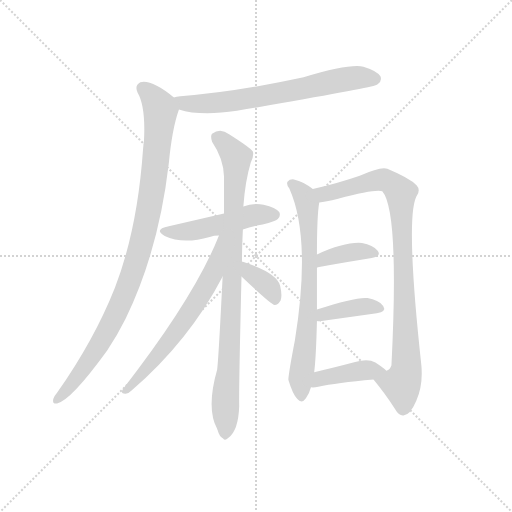
t = 0.00 s
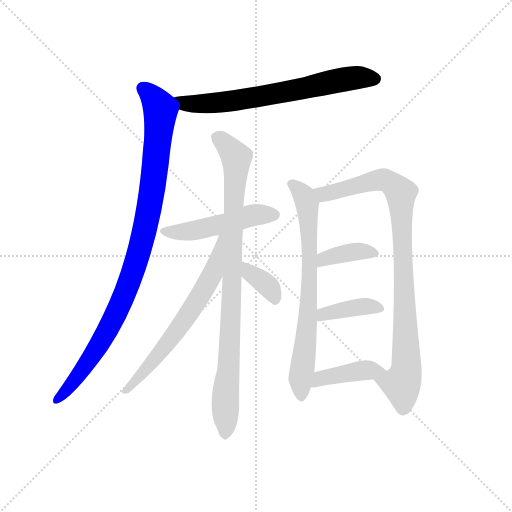
t = 1.78 s
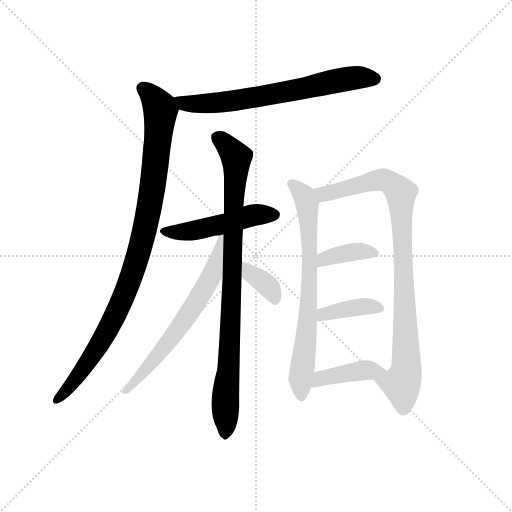
t = 3.56 s
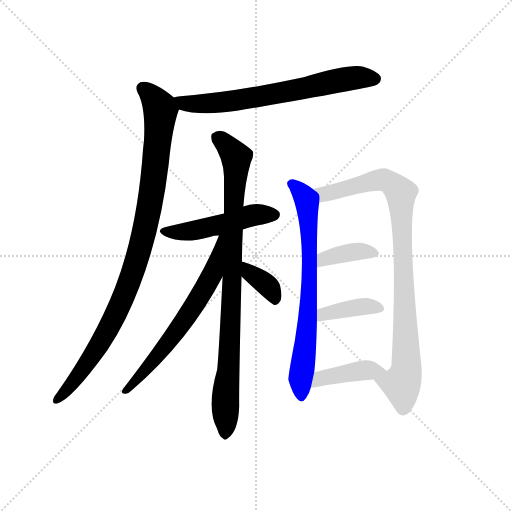
t = 5.34 s
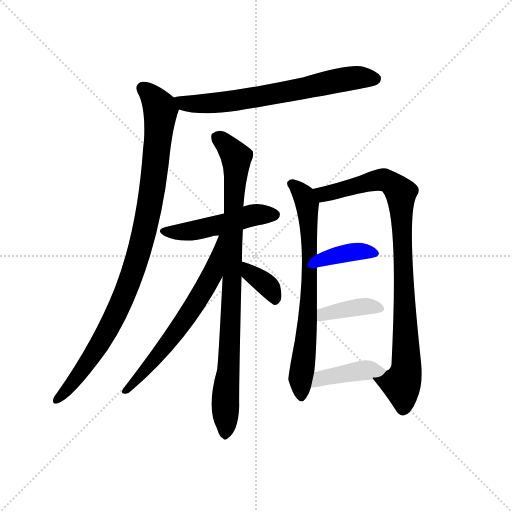
t = 7.11 s
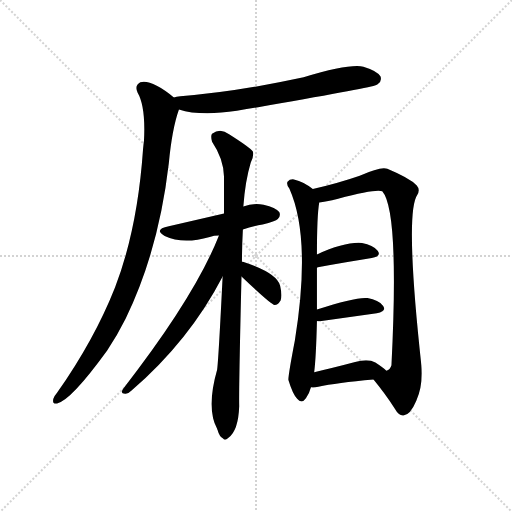
t = 8.89 s

The animated SVG that drew these frames (rendered in a browser with its animation timeline set to each time). Animation: 11 CSS @keyframes rules; one cycle of 8.89 s.

<svg version="1.1" viewBox="0 0 1024 1024" xmlns="http://www.w3.org/2000/svg">
  <g stroke="lightgray" stroke-dasharray="1,1" stroke-width="1" transform="scale(4, 4)">
    <line x1="0" y1="0" x2="256" y2="256"></line>
    <line x1="256" y1="0" x2="0" y2="256"></line>
    <line x1="128" y1="0" x2="128" y2="256"></line>
    <line x1="0" y1="128" x2="256" y2="128"></line>
  </g>
  <g transform="scale(0.92, -0.92) translate(60, -850)">
    <style type="text/css">
      
        @keyframes keyframes0 {
          from {
            stroke: blue;
            stroke-dashoffset: 692;
            stroke-width: 128;
          }
          69% {
            animation-timing-function: step-end;
            stroke: blue;
            stroke-dashoffset: 0;
            stroke-width: 128;
          }
          to {
            stroke: black;
            stroke-width: 1024;
          }
        }
        #make-me-a-hanzi-animation-0 {
          animation: keyframes0 0.8131510416666666s both;
          animation-delay: 0s;
          animation-timing-function: linear;
        }
      
        @keyframes keyframes1 {
          from {
            stroke: blue;
            stroke-dashoffset: 999;
            stroke-width: 128;
          }
          76% {
            animation-timing-function: step-end;
            stroke: blue;
            stroke-dashoffset: 0;
            stroke-width: 128;
          }
          to {
            stroke: black;
            stroke-width: 1024;
          }
        }
        #make-me-a-hanzi-animation-1 {
          animation: keyframes1 1.06298828125s both;
          animation-delay: 0.8131510416666666s;
          animation-timing-function: linear;
        }
      
        @keyframes keyframes2 {
          from {
            stroke: blue;
            stroke-dashoffset: 497;
            stroke-width: 128;
          }
          62% {
            animation-timing-function: step-end;
            stroke: blue;
            stroke-dashoffset: 0;
            stroke-width: 128;
          }
          to {
            stroke: black;
            stroke-width: 1024;
          }
        }
        #make-me-a-hanzi-animation-2 {
          animation: keyframes2 0.6544596354166666s both;
          animation-delay: 1.8761393229166665s;
          animation-timing-function: linear;
        }
      
        @keyframes keyframes3 {
          from {
            stroke: blue;
            stroke-dashoffset: 915;
            stroke-width: 128;
          }
          75% {
            animation-timing-function: step-end;
            stroke: blue;
            stroke-dashoffset: 0;
            stroke-width: 128;
          }
          to {
            stroke: black;
            stroke-width: 1024;
          }
        }
        #make-me-a-hanzi-animation-3 {
          animation: keyframes3 0.99462890625s both;
          animation-delay: 2.530598958333333s;
          animation-timing-function: linear;
        }
      
        @keyframes keyframes4 {
          from {
            stroke: blue;
            stroke-dashoffset: 650;
            stroke-width: 128;
          }
          68% {
            animation-timing-function: step-end;
            stroke: blue;
            stroke-dashoffset: 0;
            stroke-width: 128;
          }
          to {
            stroke: black;
            stroke-width: 1024;
          }
        }
        #make-me-a-hanzi-animation-4 {
          animation: keyframes4 0.7789713541666666s both;
          animation-delay: 3.525227864583333s;
          animation-timing-function: linear;
        }
      
        @keyframes keyframes5 {
          from {
            stroke: blue;
            stroke-dashoffset: 369;
            stroke-width: 128;
          }
          55% {
            animation-timing-function: step-end;
            stroke: blue;
            stroke-dashoffset: 0;
            stroke-width: 128;
          }
          to {
            stroke: black;
            stroke-width: 1024;
          }
        }
        #make-me-a-hanzi-animation-5 {
          animation: keyframes5 0.55029296875s both;
          animation-delay: 4.30419921875s;
          animation-timing-function: linear;
        }
      
        @keyframes keyframes6 {
          from {
            stroke: blue;
            stroke-dashoffset: 731;
            stroke-width: 128;
          }
          70% {
            animation-timing-function: step-end;
            stroke: blue;
            stroke-dashoffset: 0;
            stroke-width: 128;
          }
          to {
            stroke: black;
            stroke-width: 1024;
          }
        }
        #make-me-a-hanzi-animation-6 {
          animation: keyframes6 0.8448893229166666s both;
          animation-delay: 4.8544921875s;
          animation-timing-function: linear;
        }
      
        @keyframes keyframes7 {
          from {
            stroke: blue;
            stroke-dashoffset: 925;
            stroke-width: 128;
          }
          75% {
            animation-timing-function: step-end;
            stroke: blue;
            stroke-dashoffset: 0;
            stroke-width: 128;
          }
          to {
            stroke: black;
            stroke-width: 1024;
          }
        }
        #make-me-a-hanzi-animation-7 {
          animation: keyframes7 1.0027669270833333s both;
          animation-delay: 5.699381510416667s;
          animation-timing-function: linear;
        }
      
        @keyframes keyframes8 {
          from {
            stroke: blue;
            stroke-dashoffset: 379;
            stroke-width: 128;
          }
          55% {
            animation-timing-function: step-end;
            stroke: blue;
            stroke-dashoffset: 0;
            stroke-width: 128;
          }
          to {
            stroke: black;
            stroke-width: 1024;
          }
        }
        #make-me-a-hanzi-animation-8 {
          animation: keyframes8 0.5584309895833334s both;
          animation-delay: 6.7021484375s;
          animation-timing-function: linear;
        }
      
        @keyframes keyframes9 {
          from {
            stroke: blue;
            stroke-dashoffset: 391;
            stroke-width: 128;
          }
          56% {
            animation-timing-function: step-end;
            stroke: blue;
            stroke-dashoffset: 0;
            stroke-width: 128;
          }
          to {
            stroke: black;
            stroke-width: 1024;
          }
        }
        #make-me-a-hanzi-animation-9 {
          animation: keyframes9 0.5681966145833334s both;
          animation-delay: 7.260579427083333s;
          animation-timing-function: linear;
        }
      
        @keyframes keyframes10 {
          from {
            stroke: blue;
            stroke-dashoffset: 416;
            stroke-width: 128;
          }
          58% {
            animation-timing-function: step-end;
            stroke: blue;
            stroke-dashoffset: 0;
            stroke-width: 128;
          }
          to {
            stroke: black;
            stroke-width: 1024;
          }
        }
        #make-me-a-hanzi-animation-10 {
          animation: keyframes10 0.5885416666666666s both;
          animation-delay: 7.828776041666666s;
          animation-timing-function: linear;
        }
      
    </style>
    
      <path d="M 329 612 Q 375 597 455 609 Q 734 657 755 664 Q 758 665 761 667 Q 771 674 767 684 Q 760 696 730 705 Q 700 712 600 682 Q 447 649 332 641 Q 323 640 318 638 C 289 632 300 620 329 612 Z" fill="lightgray"></path>
    
      <path d="M 318 638 Q 269 678 245 671 Q 232 664 239 649 Q 257 618 253 544 Q 252 537 251 526 Q 239 352 190 225 Q 145 111 64 -4 Q 58 -11 56 -17 Q 53 -29 64 -27 Q 94 -21 173 88 Q 194 119 213 157 Q 285 305 307 495 Q 314 570 329 612 C 333 626 333 626 318 638 Z" fill="lightgray"></path>
    
      <path d="M 468 351 Q 487 358 511 362 Q 539 369 544 374 Q 551 381 547 389 Q 540 399 513 405 Q 489 409 469 401 L 427 386 L 307 358 Q 273 351 298 337 Q 338 318 396 335 Q 405 338 416 338 L 468 351 Z" fill="lightgray"></path>
    
      <path d="M 466 281 Q 466 315 468 351 L 469 401 Q 473 456 485 496 Q 492 509 490 520 Q 484 529 438 558 Q 419 573 401 559 Q 397 555 401 542 Q 426 505 427 466 L 427 386 L 424 249 Q 415 68 412 46 Q 388 -38 412 -82 Q 412 -83 413 -85 Q 417 -100 425 -103 Q 429 -109 436 -102 Q 458 -87 460 -33 Q 459 0 465 249 L 466 281 Z" fill="lightgray"></path>
    
      <path d="M 416 338 Q 364 206 207 4 Q 201 -6 212 -6 Q 218 -7 226 1 Q 352 110 424 249 C 484 362 427 366 416 338 Z" fill="lightgray"></path>
    
      <path d="M 465 249 Q 529 188 537 187 Q 544 187 550 197 Q 554 207 549 229 Q 542 257 468 281 L 466 281 C 436 286 443 270 465 249 Z" fill="lightgray"></path>
    
      <path d="M 620 439 Q 601 455 579 460 Q 570 461 565 455 Q 562 449 569 440 Q 617 332 581 110 Q 566 32 567 24 Q 576 -6 586 -17 Q 596 -29 605 -16 Q 612 -7 616 8 L 623 41 Q 627 71 629 152 L 629 177 L 629 268 L 629 297 Q 629 382 634 410 C 636 427 636 427 620 439 Z" fill="lightgray"></path>
    
      <path d="M 752 25 Q 779 -8 798 -38 Q 807 -54 817 -53 Q 832 -52 845 -21 Q 860 13 856 56 Q 820 387 847 426 Q 854 438 846 447 Q 830 463 782 483 Q 769 489 722 468 Q 679 453 620 439 C 591 432 604 405 634 410 Q 647 411 675 418 Q 759 440 771 434 Q 808 392 791 56 Q 788 46 780 44 C 763 19 744 36 752 25 Z" fill="lightgray"></path>
    
      <path d="M 629 268 Q 629 269 631 269 Q 698 281 748 289 Q 770 293 761 305 Q 751 318 727 322 Q 690 325 629 297 C 602 285 601 259 629 268 Z" fill="lightgray"></path>
    
      <path d="M 629 152 Q 633 151 639 152 L 759 169 Q 781 173 773 185 Q 763 198 739 202 Q 714 205 629 177 C 600 168 599 155 629 152 Z" fill="lightgray"></path>
    
      <path d="M 616 8 Q 622 7 632 9 Q 671 18 752 25 C 782 28 797 29 780 44 Q 773 51 756 62 Q 740 71 712 63 Q 663 50 623 41 C 594 34 586 10 616 8 Z" fill="lightgray"></path>
    
    
      <clipPath id="make-me-a-hanzi-clip-0">
        <path d="M 329 612 Q 375 597 455 609 Q 734 657 755 664 Q 758 665 761 667 Q 771 674 767 684 Q 760 696 730 705 Q 700 712 600 682 Q 447 649 332 641 Q 323 640 318 638 C 289 632 300 620 329 612 Z"></path>
      </clipPath>
      <path clip-path="url(#make-me-a-hanzi-clip-0)" d="M 326 634 L 351 624 L 407 625 L 517 641 L 698 679 L 755 679" fill="none" id="make-me-a-hanzi-animation-0" stroke-dasharray="564 1128" stroke-linecap="round"></path>
    
      <clipPath id="make-me-a-hanzi-clip-1">
        <path d="M 318 638 Q 269 678 245 671 Q 232 664 239 649 Q 257 618 253 544 Q 252 537 251 526 Q 239 352 190 225 Q 145 111 64 -4 Q 58 -11 56 -17 Q 53 -29 64 -27 Q 94 -21 173 88 Q 194 119 213 157 Q 285 305 307 495 Q 314 570 329 612 C 333 626 333 626 318 638 Z"></path>
      </clipPath>
      <path clip-path="url(#make-me-a-hanzi-clip-1)" d="M 251 658 L 270 641 L 289 605 L 274 456 L 242 300 L 213 214 L 167 119 L 124 51 L 65 -18" fill="none" id="make-me-a-hanzi-animation-1" stroke-dasharray="871 1742" stroke-linecap="round"></path>
    
      <clipPath id="make-me-a-hanzi-clip-2">
        <path d="M 468 351 Q 487 358 511 362 Q 539 369 544 374 Q 551 381 547 389 Q 540 399 513 405 Q 489 409 469 401 L 427 386 L 307 358 Q 273 351 298 337 Q 338 318 396 335 Q 405 338 416 338 L 468 351 Z"></path>
      </clipPath>
      <path clip-path="url(#make-me-a-hanzi-clip-2)" d="M 300 349 L 343 346 L 492 383 L 536 383" fill="none" id="make-me-a-hanzi-animation-2" stroke-dasharray="369 738" stroke-linecap="round"></path>
    
      <clipPath id="make-me-a-hanzi-clip-3">
        <path d="M 466 281 Q 466 315 468 351 L 469 401 Q 473 456 485 496 Q 492 509 490 520 Q 484 529 438 558 Q 419 573 401 559 Q 397 555 401 542 Q 426 505 427 466 L 427 386 L 424 249 Q 415 68 412 46 Q 388 -38 412 -82 Q 412 -83 413 -85 Q 417 -100 425 -103 Q 429 -109 436 -102 Q 458 -87 460 -33 Q 459 0 465 249 L 466 281 Z"></path>
      </clipPath>
      <path clip-path="url(#make-me-a-hanzi-clip-3)" d="M 412 552 L 446 519 L 454 498 L 429 -91" fill="none" id="make-me-a-hanzi-animation-3" stroke-dasharray="787 1574" stroke-linecap="round"></path>
    
      <clipPath id="make-me-a-hanzi-clip-4">
        <path d="M 416 338 Q 364 206 207 4 Q 201 -6 212 -6 Q 218 -7 226 1 Q 352 110 424 249 C 484 362 427 366 416 338 Z"></path>
      </clipPath>
      <path clip-path="url(#make-me-a-hanzi-clip-4)" d="M 423 333 L 403 257 L 371 199 L 300 98 L 217 3" fill="none" id="make-me-a-hanzi-animation-4" stroke-dasharray="522 1044" stroke-linecap="round"></path>
    
      <clipPath id="make-me-a-hanzi-clip-5">
        <path d="M 465 249 Q 529 188 537 187 Q 544 187 550 197 Q 554 207 549 229 Q 542 257 468 281 L 466 281 C 436 286 443 270 465 249 Z"></path>
      </clipPath>
      <path clip-path="url(#make-me-a-hanzi-clip-5)" d="M 467 276 L 476 274 L 485 254 L 520 231 L 538 195" fill="none" id="make-me-a-hanzi-animation-5" stroke-dasharray="241 482" stroke-linecap="round"></path>
    
      <clipPath id="make-me-a-hanzi-clip-6">
        <path d="M 620 439 Q 601 455 579 460 Q 570 461 565 455 Q 562 449 569 440 Q 617 332 581 110 Q 566 32 567 24 Q 576 -6 586 -17 Q 596 -29 605 -16 Q 612 -7 616 8 L 623 41 Q 627 71 629 152 L 629 177 L 629 268 L 629 297 Q 629 382 634 410 C 636 427 636 427 620 439 Z"></path>
      </clipPath>
      <path clip-path="url(#make-me-a-hanzi-clip-6)" d="M 575 450 L 592 436 L 605 414 L 613 327 L 611 185 L 593 23 L 595 -12" fill="none" id="make-me-a-hanzi-animation-6" stroke-dasharray="603 1206" stroke-linecap="round"></path>
    
      <clipPath id="make-me-a-hanzi-clip-7">
        <path d="M 752 25 Q 779 -8 798 -38 Q 807 -54 817 -53 Q 832 -52 845 -21 Q 860 13 856 56 Q 820 387 847 426 Q 854 438 846 447 Q 830 463 782 483 Q 769 489 722 468 Q 679 453 620 439 C 591 432 604 405 634 410 Q 647 411 675 418 Q 759 440 771 434 Q 808 392 791 56 Q 788 46 780 44 C 763 19 744 36 752 25 Z"></path>
      </clipPath>
      <path clip-path="url(#make-me-a-hanzi-clip-7)" d="M 629 437 L 644 428 L 774 459 L 811 431 L 824 66 L 824 46 L 813 15 L 817 -38" fill="none" id="make-me-a-hanzi-animation-7" stroke-dasharray="797 1594" stroke-linecap="round"></path>
    
      <clipPath id="make-me-a-hanzi-clip-8">
        <path d="M 629 268 Q 629 269 631 269 Q 698 281 748 289 Q 770 293 761 305 Q 751 318 727 322 Q 690 325 629 297 C 602 285 601 259 629 268 Z"></path>
      </clipPath>
      <path clip-path="url(#make-me-a-hanzi-clip-8)" d="M 638 277 L 644 288 L 688 299 L 721 304 L 752 299" fill="none" id="make-me-a-hanzi-animation-8" stroke-dasharray="251 502" stroke-linecap="round"></path>
    
      <clipPath id="make-me-a-hanzi-clip-9">
        <path d="M 629 152 Q 633 151 639 152 L 759 169 Q 781 173 773 185 Q 763 198 739 202 Q 714 205 629 177 C 600 168 599 155 629 152 Z"></path>
      </clipPath>
      <path clip-path="url(#make-me-a-hanzi-clip-9)" d="M 634 158 L 645 167 L 696 179 L 742 185 L 763 179" fill="none" id="make-me-a-hanzi-animation-9" stroke-dasharray="263 526" stroke-linecap="round"></path>
    
      <clipPath id="make-me-a-hanzi-clip-10">
        <path d="M 616 8 Q 622 7 632 9 Q 671 18 752 25 C 782 28 797 29 780 44 Q 773 51 756 62 Q 740 71 712 63 Q 663 50 623 41 C 594 34 586 10 616 8 Z"></path>
      </clipPath>
      <path clip-path="url(#make-me-a-hanzi-clip-10)" d="M 620 13 L 637 27 L 662 33 L 725 44 L 773 45" fill="none" id="make-me-a-hanzi-animation-10" stroke-dasharray="288 576" stroke-linecap="round"></path>
    
  </g>
</svg>
